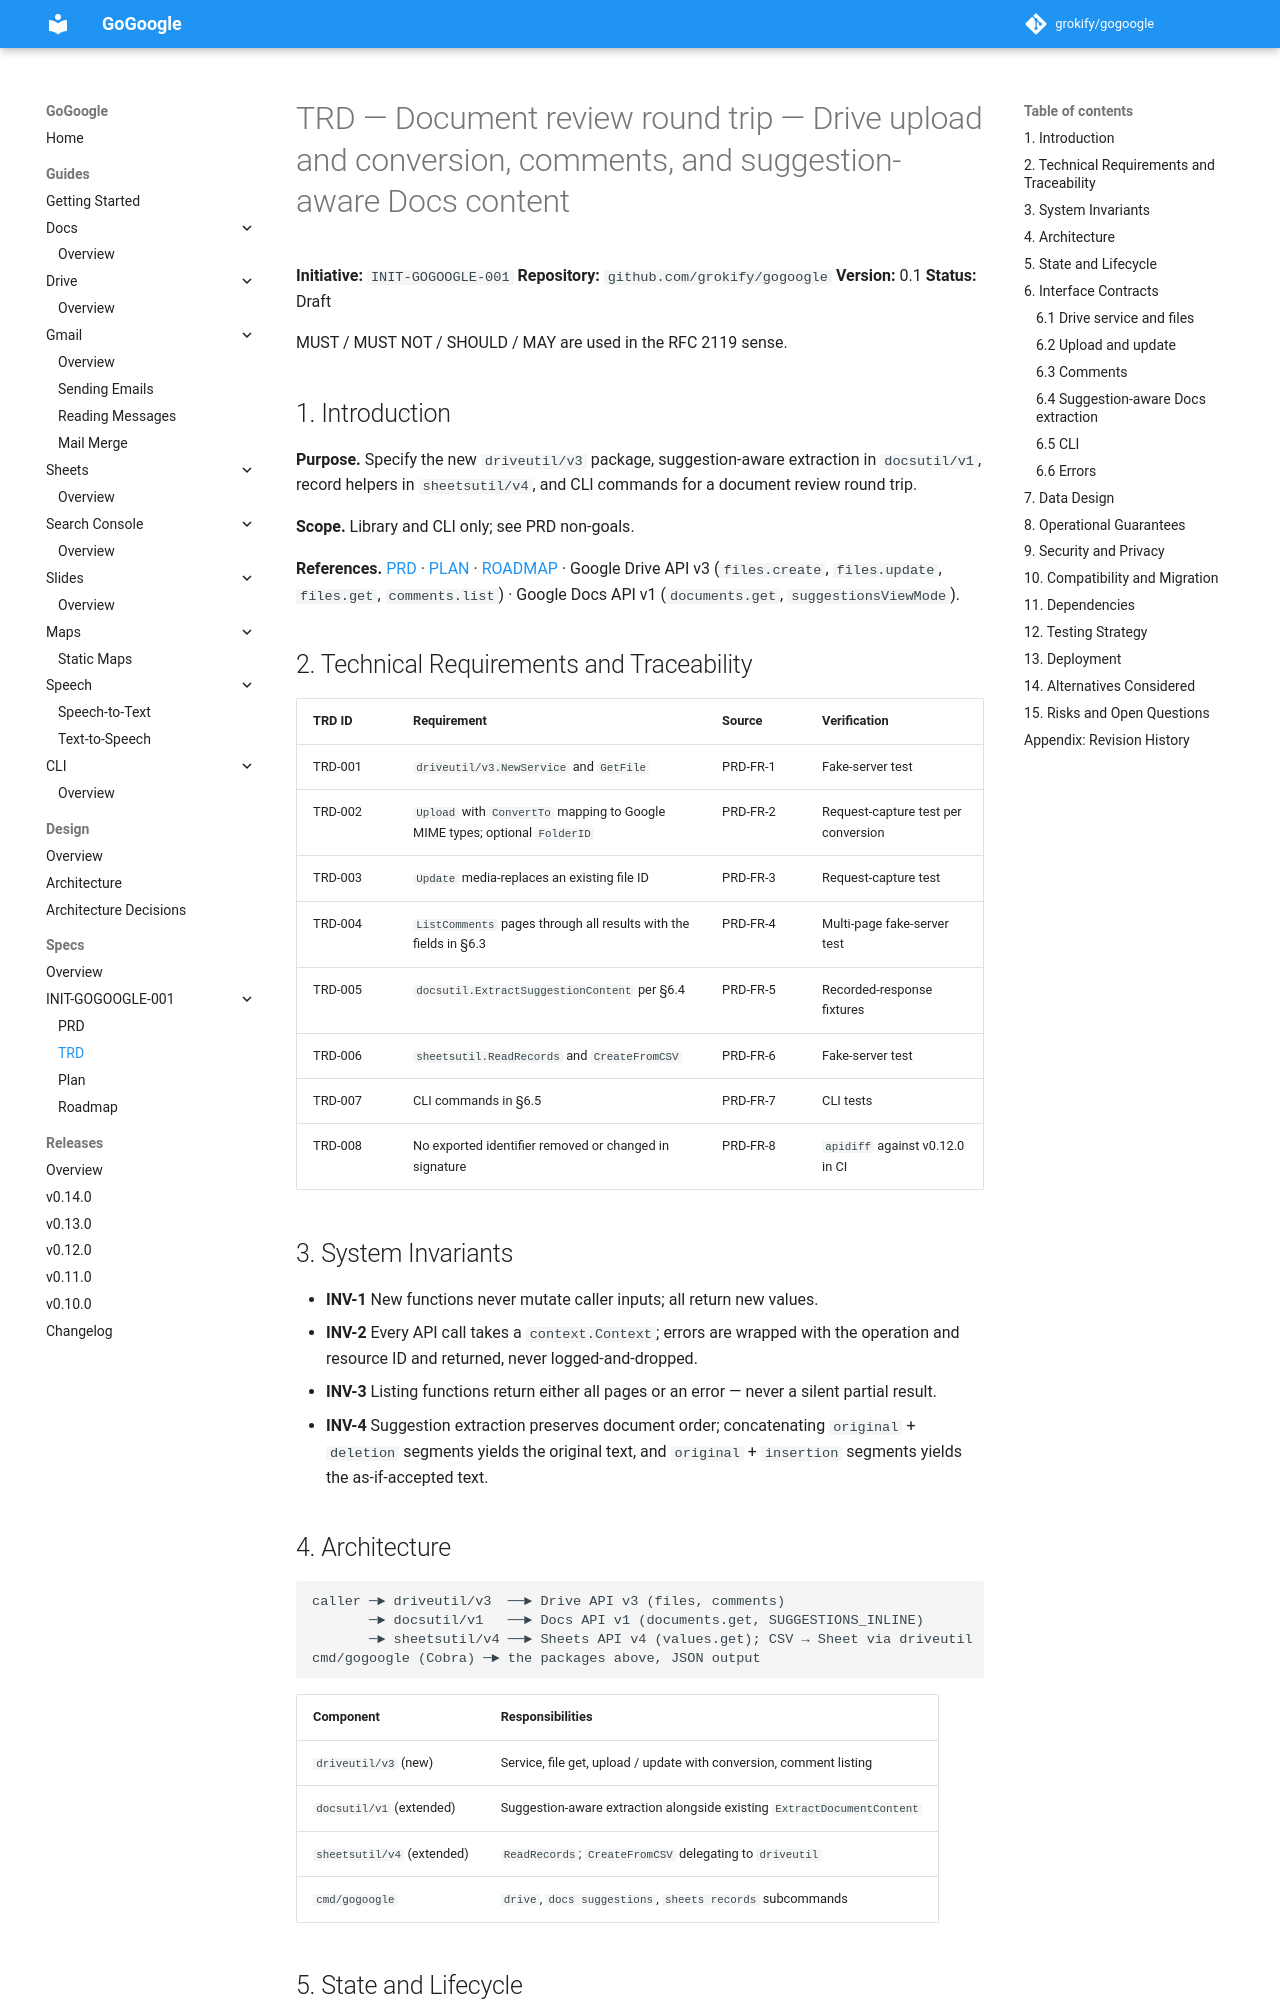

repository: grokify/gogoogle · page: specs/initiatives/INIT-GOGOOGLE-001/TRD/index.html · generator: mkdocs

# TRD — Document review round trip — Drive upload and conversion, comments, and suggestion-aware Docs content

**Initiative:** `INIT-GOGOOGLE-001`
**Repository:** `github.com/grokify/gogoogle`
**Version:** 0.1
**Status:** Draft

MUST / MUST NOT / SHOULD / MAY are used in the RFC 2119 sense.

## 1. Introduction

**Purpose.** Specify the new `driveutil/v3` package, suggestion-aware
extraction in `docsutil/v1`, record helpers in `sheetsutil/v4`, and CLI
commands for a document review round trip.

**Scope.** Library and CLI only; see PRD non-goals.

**References.** [PRD](PRD.md) · [PLAN](PLAN.md) · [ROADMAP](ROADMAP.md) ·
Google Drive API v3 (`files.create`, `files.update`, `files.get`,
`comments.list`) · Google Docs API v1 (`documents.get`,
`suggestionsViewMode`).

## 2. Technical Requirements and Traceability

| TRD ID | Requirement | Source | Verification |
|--------|-------------|--------|--------------|
| TRD-001 | `driveutil/v3.NewService` and `GetFile` | PRD-FR-1 | Fake-server test |
| TRD-002 | `Upload` with `ConvertTo` mapping to Google MIME types; optional `FolderID` | PRD-FR-2 | Request-capture test per conversion |
| TRD-003 | `Update` media-replaces an existing file ID | PRD-FR-3 | Request-capture test |
| TRD-004 | `ListComments` pages through all results with the fields in §6.3 | PRD-FR-4 | Multi-page fake-server test |
| TRD-005 | `docsutil.ExtractSuggestionContent` per §6.4 | PRD-FR-5 | Recorded-response fixtures |
| TRD-006 | `sheetsutil.ReadRecords` and `CreateFromCSV` | PRD-FR-6 | Fake-server test |
| TRD-007 | CLI commands in §6.5 | PRD-FR-7 | CLI tests |
| TRD-008 | No exported identifier removed or changed in signature | PRD-FR-8 | `apidiff` against v0.12.0 in CI |

## 3. System Invariants

- **INV-1** New functions never mutate caller inputs; all return new values.
- **INV-2** Every API call takes a `context.Context`; errors are wrapped with
  the operation and resource ID and returned, never logged-and-dropped.
- **INV-3** Listing functions return either all pages or an error — never a
  silent partial result.
- **INV-4** Suggestion extraction preserves document order; concatenating
  `original` + `deletion` segments yields the original text, and `original` +
  `insertion` segments yields the as-if-accepted text.
